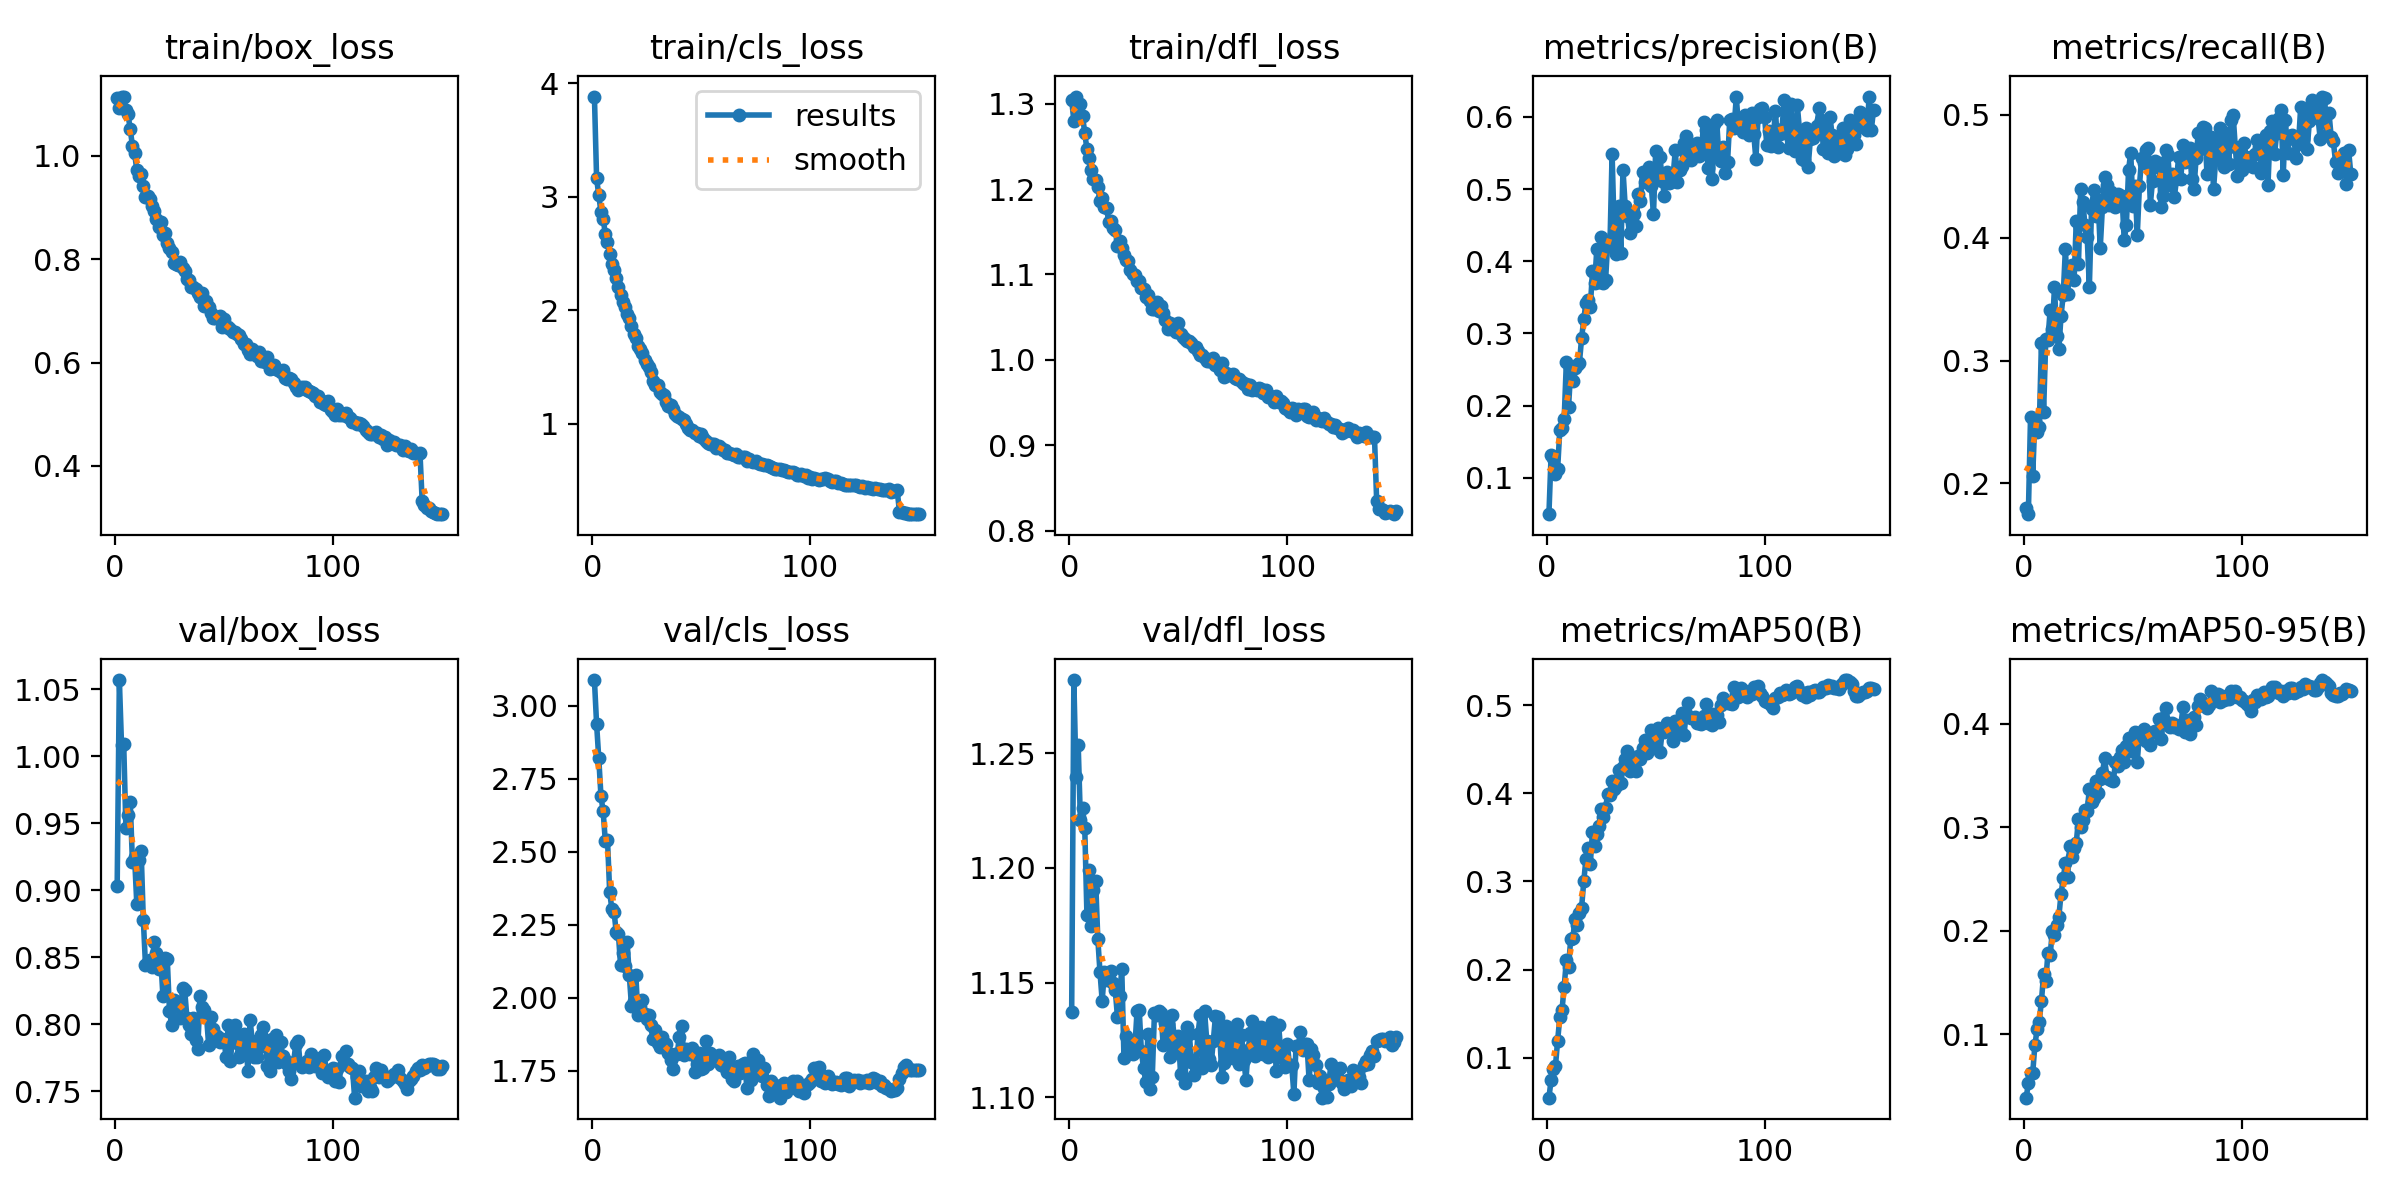

The data file committed next to this chart (first rows):
epoch, train/box_loss, train/cls_loss, train/dfl_loss, metrics/precision(B), metrics/recall(B), metrics/mAP50(B), metrics/mAP50-95(B), val/box_loss, val/cls_loss, val/dfl_loss, lr/pg0, lr/pg1, lr/pg2
1, 1.112, 3.882, 1.304, 0.04943, 0.1801, 0.05474, 0.03899, 0.9034, 3.087, 1.137, 8.3e-05, 8.3e-05, 8.3e-05
2, 1.093, 3.161, 1.28, 0.1318, 0.1749, 0.07486, 0.05268, 1.057, 2.936, 1.282, 0.0001652, 0.0001652, 0.0001652
3, 1.114, 3.012, 1.308, 0.127, 0.2542, 0.08723, 0.06324, 1.008, 2.819, 1.24, 0.0002464, 0.0002464, 0.0002464
4, 1.115, 2.863, 1.296, 0.1055, 0.2063, 0.09065, 0.06279, 1.009, 2.69, 1.253, 0.0002451, 0.0002451, 0.0002451
5, 1.088, 2.805, 1.3, 0.1124, 0.252, 0.1195, 0.08963, 0.9466, 2.638, 1.221, 0.0002434, 0.0002434, 0.0002434
6, 1.08, 2.673, 1.286, 0.1666, 0.2414, 0.1459, 0.1048, 0.9561, 2.536, 1.226, 0.0002417, 0.0002417, 0.0002417
7, 1.051, 2.599, 1.265, 0.1683, 0.2455, 0.1543, 0.1124, 0.9656, 2.541, 1.218, 0.0002401, 0.0002401, 0.0002401
8, 1.02, 2.498, 1.247, 0.1816, 0.3142, 0.1804, 0.1322, 0.9211, 2.362, 1.179, 0.0002384, 0.0002384, 0.0002384
9, 1.005, 2.41, 1.236, 0.2601, 0.2583, 0.2105, 0.158, 0.9244, 2.304, 1.199, 0.0002368, 0.0002368, 0.0002368
10, 0.9723, 2.354, 1.223, 0.1981, 0.3172, 0.2032, 0.1515, 0.89, 2.295, 1.175, 0.0002351, 0.0002351, 0.0002351
11, 0.96, 2.283, 1.212, 0.2483, 0.317, 0.2345, 0.179, 0.9223, 2.225, 1.19, 0.0002335, 0.0002335, 0.0002335
12, 0.9645, 2.208, 1.211, 0.2336, 0.341, 0.2358, 0.1767, 0.9295, 2.219, 1.194, 0.0002318, 0.0002318, 0.0002318
13, 0.9419, 2.133, 1.203, 0.2515, 0.3256, 0.2578, 0.1995, 0.878, 2.111, 1.169, 0.0002302, 0.0002302, 0.0002302
14, 0.9195, 2.073, 1.186, 0.2565, 0.36, 0.2506, 0.1955, 0.8441, 2.153, 1.155, 0.0002285, 0.0002285, 0.0002285
15, 0.9223, 2.028, 1.19, 0.2594, 0.3202, 0.2647, 0.2053, 0.8466, 2.108, 1.142, 0.0002269, 0.0002269, 0.0002269
16, 0.9163, 1.964, 1.179, 0.2932, 0.3092, 0.2704, 0.2136, 0.8482, 2.192, 1.155, 0.0002252, 0.0002252, 0.0002252
17, 0.9037, 1.928, 1.178, 0.3197, 0.3364, 0.3003, 0.2357, 0.8427, 2.078, 1.151, 0.0002236, 0.0002236, 0.0002236
18, 0.8932, 1.865, 1.162, 0.3428, 0.3532, 0.3259, 0.2507, 0.8616, 1.974, 1.151, 0.000222, 0.000222, 0.000222
19, 0.877, 1.789, 1.162, 0.3457, 0.3907, 0.3377, 0.265, 0.8533, 1.99, 1.155, 0.0002203, 0.0002203, 0.0002203
20, 0.8627, 1.75, 1.155, 0.3372, 0.3541, 0.3202, 0.252, 0.8409, 2.077, 1.15, 0.0002187, 0.0002187, 0.0002187
21, 0.8714, 1.686, 1.152, 0.3859, 0.3752, 0.3563, 0.2823, 0.8488, 1.942, 1.147, 0.000217, 0.000217, 0.000217
22, 0.846, 1.657, 1.134, 0.3703, 0.3777, 0.3406, 0.2715, 0.821, 1.968, 1.135, 0.0002154, 0.0002154, 0.0002154
23, 0.8496, 1.621, 1.14, 0.4177, 0.3653, 0.3539, 0.2801, 0.8495, 1.994, 1.144, 0.0002137, 0.0002137, 0.0002137
24, 0.831, 1.562, 1.131, 0.3715, 0.4138, 0.363, 0.2847, 0.8486, 1.945, 1.156, 0.0002121, 0.0002121, 0.0002121
25, 0.8214, 1.522, 1.123, 0.4332, 0.3785, 0.3826, 0.3082, 0.8101, 1.927, 1.117, 0.0002104, 0.0002104, 0.0002104
26, 0.8145, 1.496, 1.117, 0.3697, 0.4398, 0.3735, 0.3001, 0.7996, 1.943, 1.127, 0.0002088, 0.0002088, 0.0002088
27, 0.792, 1.453, 1.116, 0.3738, 0.4292, 0.3836, 0.3073, 0.8184, 1.906, 1.124, 0.0002071, 0.0002071, 0.0002071
28, 0.7912, 1.38, 1.105, 0.4261, 0.4101, 0.3994, 0.3168, 0.8136, 1.86, 1.119, 0.0002055, 0.0002055, 0.0002055
29, 0.7882, 1.342, 1.101, 0.4211, 0.4008, 0.3976, 0.3159, 0.815, 1.891, 1.119, 0.0002038, 0.0002038, 0.0002038
30, 0.7949, 1.34, 1.099, 0.5492, 0.3598, 0.4145, 0.3365, 0.8049, 1.845, 1.122, 0.0002022, 0.0002022, 0.0002022
31, 0.7824, 1.281, 1.092, 0.4373, 0.4234, 0.4052, 0.3245, 0.8273, 1.831, 1.137, 0.0002005, 0.0002005, 0.0002005
32, 0.7768, 1.264, 1.093, 0.4096, 0.4388, 0.4089, 0.3277, 0.8252, 1.868, 1.138, 0.0001989, 0.0001989, 0.0001989
33, 0.7613, 1.256, 1.084, 0.476, 0.4177, 0.4269, 0.3445, 0.8049, 1.845, 1.12, 0.0001972, 0.0001972, 0.0001972
34, 0.7603, 1.195, 1.083, 0.4113, 0.4307, 0.4115, 0.3328, 0.7995, 1.841, 1.113, 0.0001956, 0.0001956, 0.0001956
35, 0.747, 1.153, 1.073, 0.5269, 0.3916, 0.43, 0.3466, 0.7929, 1.811, 1.107, 0.0001939, 0.0001939, 0.0001939
36, 0.7466, 1.167, 1.076, 0.4768, 0.4249, 0.4384, 0.3523, 0.8044, 1.788, 1.127, 0.0001923, 0.0001923, 0.0001923
37, 0.7431, 1.127, 1.069, 0.4634, 0.4492, 0.4479, 0.3664, 0.7881, 1.755, 1.103, 0.0001906, 0.0001906, 0.0001906
38, 0.7341, 1.084, 1.06, 0.439, 0.4426, 0.4257, 0.3488, 0.7817, 1.809, 1.109, 0.000189, 0.000189, 0.000189
39, 0.7273, 1.071, 1.06, 0.4649, 0.4267, 0.4316, 0.3463, 0.8208, 1.808, 1.137, 0.0001873, 0.0001873, 0.0001873
40, 0.7339, 1.058, 1.067, 0.4652, 0.4374, 0.4298, 0.3454, 0.8129, 1.867, 1.136, 0.0001857, 0.0001857, 0.0001857
41, 0.7103, 1.045, 1.057, 0.4493, 0.4324, 0.4256, 0.3444, 0.8102, 1.905, 1.138, 0.000184, 0.000184, 0.000184
42, 0.7189, 1.031, 1.063, 0.4928, 0.4254, 0.4425, 0.363, 0.8062, 1.804, 1.137, 0.0001823, 0.0001823, 0.0001823
43, 0.7071, 1.001, 1.055, 0.483, 0.4357, 0.4392, 0.359, 0.7843, 1.827, 1.123, 0.0001807, 0.0001807, 0.0001807
44, 0.6966, 0.9659, 1.047, 0.5244, 0.4313, 0.4511, 0.3679, 0.8056, 1.815, 1.132, 0.000179, 0.000179, 0.000179
45, 0.686, 0.9422, 1.036, 0.5096, 0.434, 0.4603, 0.3745, 0.7962, 1.806, 1.132, 0.0001774, 0.0001774, 0.0001774
46, 0.687, 0.9474, 1.044, 0.5216, 0.3978, 0.446, 0.363, 0.7888, 1.827, 1.118, 0.0001757, 0.0001757, 0.0001757
47, 0.6887, 0.9213, 1.039, 0.5311, 0.4104, 0.4595, 0.3785, 0.7912, 1.747, 1.136, 0.0001741, 0.0001741, 0.0001741
48, 0.6897, 0.916, 1.035, 0.5039, 0.4551, 0.4717, 0.3862, 0.7867, 1.772, 1.127, 0.0001724, 0.0001724, 0.0001724
49, 0.6687, 0.8921, 1.033, 0.4654, 0.4692, 0.4551, 0.3731, 0.789, 1.812, 1.121, 0.0001708, 0.0001708, 0.0001708
50, 0.6842, 0.9131, 1.043, 0.5524, 0.426, 0.4611, 0.377, 0.7883, 1.755, 1.127, 0.0001691, 0.0001691, 0.0001691
51, 0.6695, 0.8744, 1.03, 0.5145, 0.4424, 0.4742, 0.3921, 0.7756, 1.759, 1.11, 0.0001675, 0.0001675, 0.0001675
52, 0.6686, 0.8478, 1.027, 0.5445, 0.4023, 0.4473, 0.3632, 0.7996, 1.853, 1.124, 0.0001658, 0.0001658, 0.0001658
53, 0.6651, 0.8272, 1.024, 0.5119, 0.4424, 0.4713, 0.3908, 0.7724, 1.774, 1.106, 0.0001642, 0.0001642, 0.0001642
54, 0.6587, 0.8166, 1.022, 0.4909, 0.4648, 0.4693, 0.3864, 0.794, 1.812, 1.131, 0.0001625, 0.0001625, 0.0001625
55, 0.66, 0.8225, 1.022, 0.5242, 0.4611, 0.4799, 0.395, 0.7991, 1.786, 1.128, 0.0001609, 0.0001609, 0.0001609
56, 0.6556, 0.8178, 1.019, 0.5088, 0.4715, 0.4752, 0.3833, 0.786, 1.787, 1.115, 0.0001592, 0.0001592, 0.0001592
57, 0.6532, 0.7841, 1.015, 0.5105, 0.4732, 0.4771, 0.3895, 0.7756, 1.786, 1.11, 0.0001576, 0.0001576, 0.0001576
58, 0.6453, 0.8053, 1.015, 0.518, 0.427, 0.4595, 0.3795, 0.7783, 1.803, 1.115, 0.0001559, 0.0001559, 0.0001559
59, 0.6368, 0.7825, 1.011, 0.5536, 0.4464, 0.4826, 0.3922, 0.7923, 1.771, 1.128, 0.0001543, 0.0001543, 0.0001543
60, 0.6354, 0.7692, 1.006, 0.51, 0.4624, 0.4781, 0.3925, 0.7892, 1.774, 1.136, 0.0001526, 0.0001526, 0.0001526
... 90 more rows
